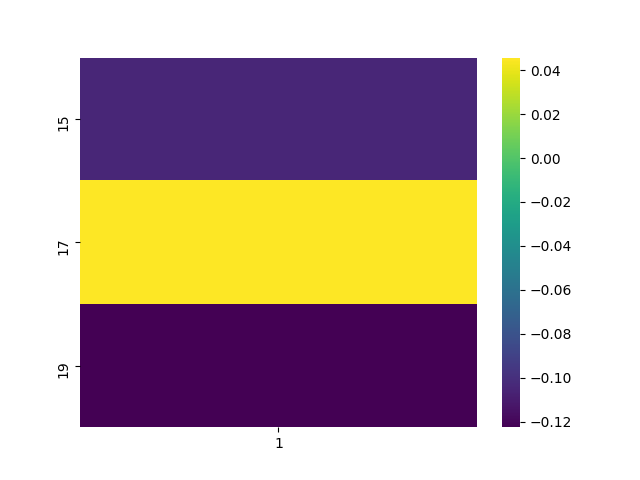

Source data for this figure (header and first rows):
, 1
15, -0.1044
17, 0.04573
19, -0.1226
